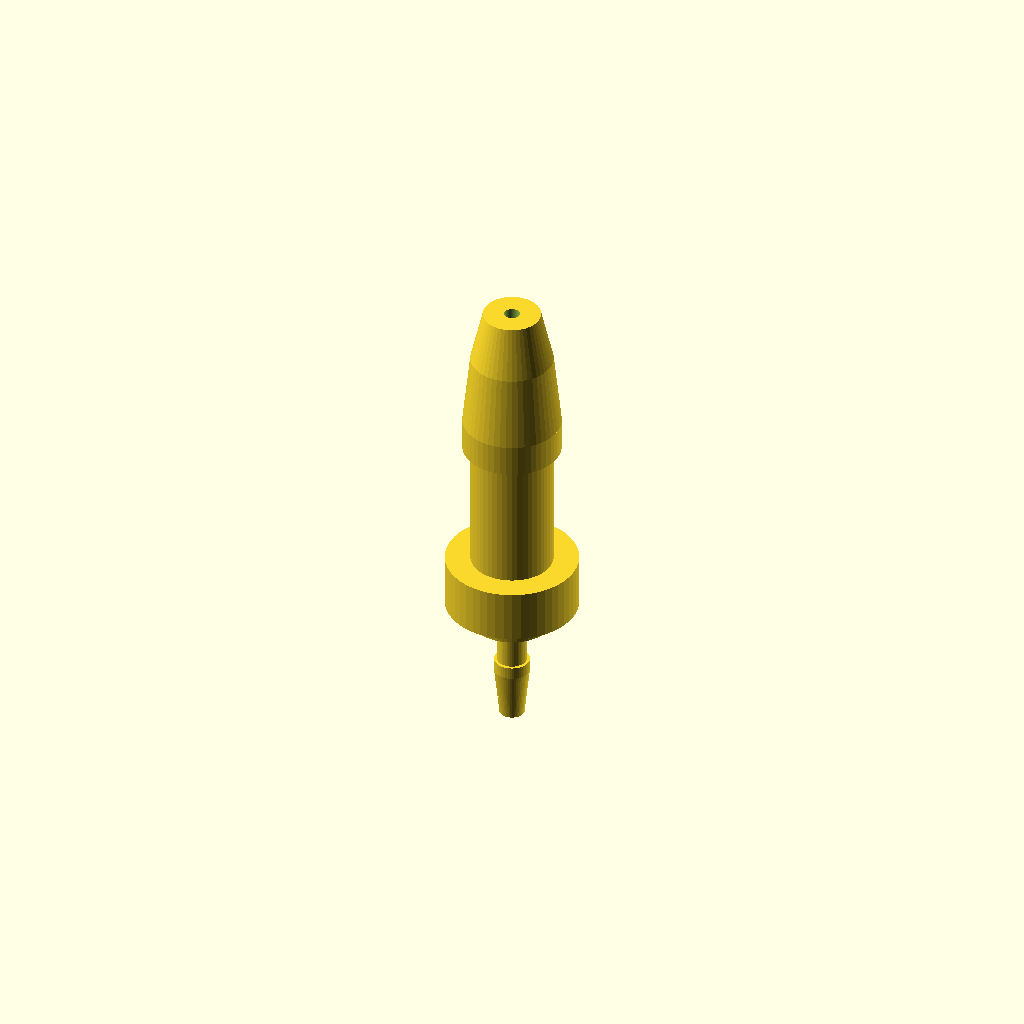
Cell 1 — every parameter at its default value.
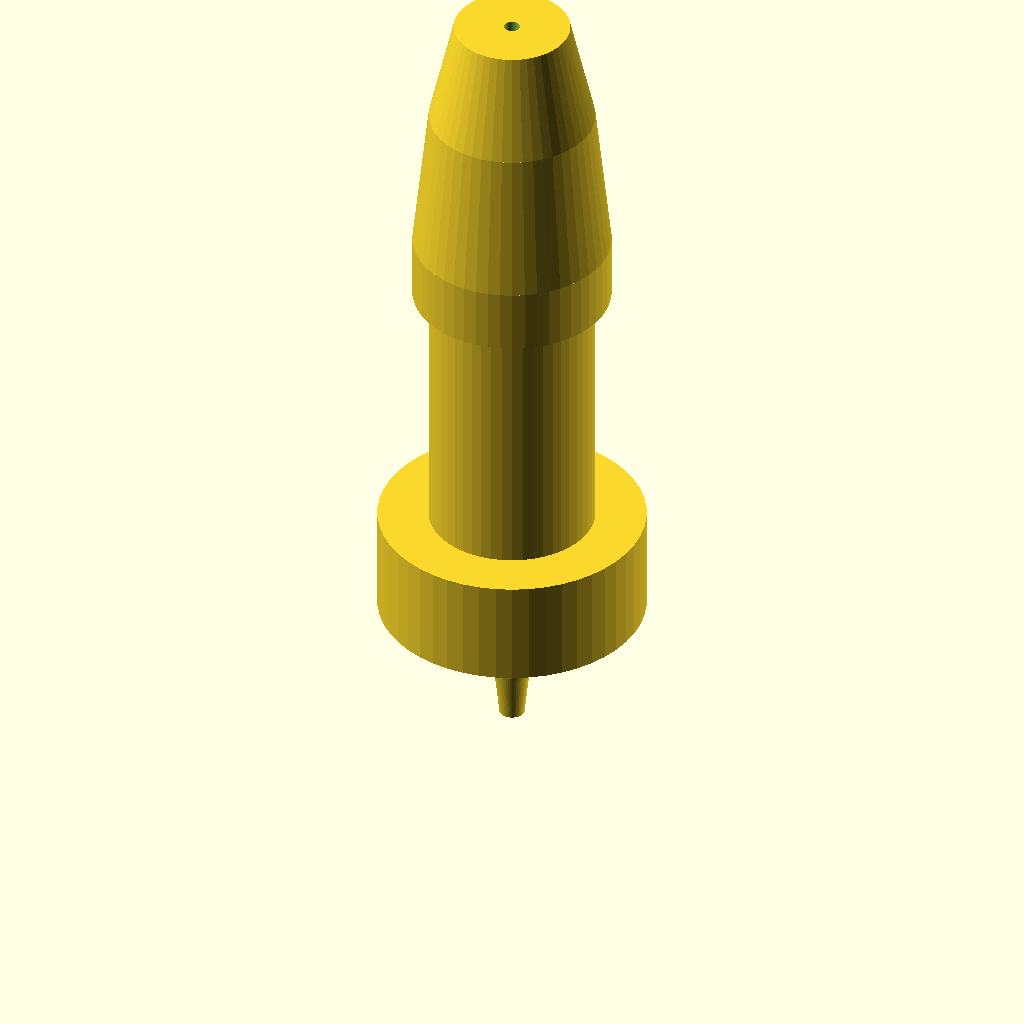
Cell 2: the same model with INCHES_TO_MM = 50.8.
All cells are drawn from one camera (rotation 55°, 0°, 25°, orthographic, colour scheme Cornfield), so only the parameter changes between them.
OpenSCAD source file barb_connector.scad:
// Unit conversion constant
INCHES_TO_MM = 25.4;

// One-sided barb connector module
module barb_connector_one_quarter(
    barb_count = 1,           // Number of barb ridges
    barb_max_dia = 0.185,     // Maximum barb diameter in inches
    barb_min_dia = 0.155,     // Minimum (valley) diameter in inches
    barb_length = 0.2,        // Total length of barbed section in inches
    lead_taper_length = 0.1,  // Length of lead-in taper in inches
    base_dia = 0.25,          // Base diameter in inches (at z=0)
    base_length = 0.1,        // Base section length in inches
    $fn = 50                  // Resolution
) {
    // Convert to mm
    barb_max_r = barb_max_dia * INCHES_TO_MM / 2;
    barb_min_r = barb_min_dia * INCHES_TO_MM / 2;
    barb_len = barb_length * INCHES_TO_MM;
    lead_len = lead_taper_length * INCHES_TO_MM;
    base_r = base_dia * INCHES_TO_MM / 2;
    base_len = base_length * INCHES_TO_MM;
    
    // Calculate barb spacing
    barb_spacing = barb_len / barb_count;
    
    // Total height of the fitting
    total_height = base_len + barb_len + lead_len;
    
    union() {
        // Base section at origin
        cylinder(h = base_len, r = base_r, $fn = $fn);
        
        // Transition from base to first barb valley
        translate([0, 0, base_len])
            cylinder(h = 0.25 * INCHES_TO_MM, r1 = barb_min_r, r2 = barb_min_r, $fn = $fn);
        
        // Barbed section with reversed sawtooth profile
        translate([0, 0, base_len + 0.25 * INCHES_TO_MM]) {
            for (i = [0:barb_count-1]) {
                translate([0, 0, i * barb_spacing]) {
                    // Sharp rise (flat portion facing origin)
                    cylinder(h = barb_spacing * 0.3, r = barb_max_r, $fn = $fn);
                    
                    // Gradual taper down (conical portion facing away)
                    translate([0, 0, barb_spacing * 0.3])
                        cylinder(h = barb_spacing * 0.7, r1 = barb_max_r, r2 = barb_min_r, $fn = $fn);
                }
            }
        }
        
        // Lead-in taper at the tip
        translate([0, 0, base_len + 0.25 * INCHES_TO_MM + barb_len])
            cylinder(h = lead_len, r1 = barb_min_r, r2 = barb_min_r * 0.7, $fn = $fn);
    }
}



// You can also customize it:
// barb_connector(barb_count = 5, barb_max_dia = 0.19, base_dia = 0.3);


// Small metric barb connector module
module small_barb_connector($fn = 50) {
    // All dimensions in mm
    base_dia = 4;           // Base cylinder diameter
    base_height = 1;        // Base cylinder height
    stem_dia = 1.4;         // Stem diameter (same as barb min)
    stem_height = 2.3;      // Height from base to barb
    barb_min_dia = 1.4;     // Barb valley diameter
    barb_max_dia = 1.7;     // Barb peak diameter
    barb_height = 2;        // Barb height
    tip_dia = 1.2;          // Tip taper diameter
    tip_height = 1;         // Tip taper height
    
    union() {
        // Base cylinder
        cylinder(h = base_height, d = base_dia, $fn = $fn);
        
        // Stem section
        translate([0, 0, base_height])
            cylinder(h = stem_height, d = stem_dia, $fn = $fn);
        
        // Single barb with reversed sawtooth
        translate([0, 0, base_height + stem_height]) {
            // Sharp rise (flat portion facing origin)
            cylinder(h = barb_height * 0.3, d = barb_max_dia, $fn = $fn);
            
            // Gradual taper down (conical portion facing away)
            translate([0, 0, barb_height * 0.3])
                cylinder(h = barb_height * 0.7, d1 = barb_max_dia, d2 = barb_min_dia, $fn = $fn);
        }
        
        // Top taper
        translate([0, 0, base_height + stem_height + barb_height])
            cylinder(h = tip_height, d1 = barb_min_dia, d2 = tip_dia, $fn = $fn);
    }
}

difference() {
    union() {
        barb_connector_one_quarter();
        mirror([0, 0, 1]) small_barb_connector();
    };
    translate([0, 0, -50]) cylinder(h=1000, r=0.75/2, center=true, $fn=100);
}
Customizer parameters (derived from the source; name, type, default, range or options):
INCHES_TO_MM: number, default 25.4
